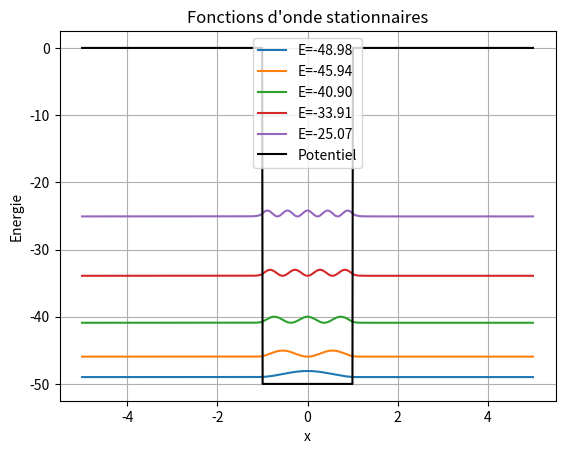
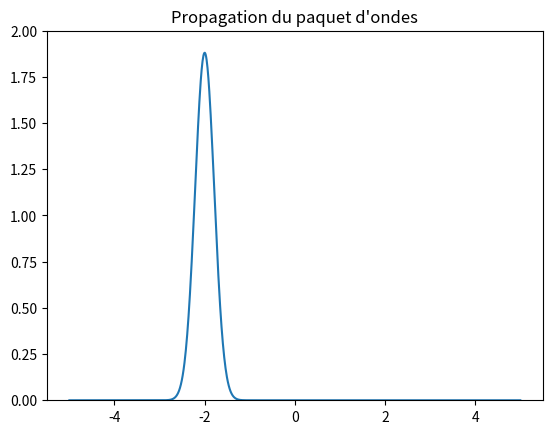

The matplotlib source for these figures, in order:
# Projet Numérique en Physique Moderne
# Effet Ramsauer-Townsend
# CY Tech 2024-2025

import numpy as np
import matplotlib.pyplot as plt
from scipy.linalg import eigh_tridiagonal
from scipy.sparse import identity, csc_matrix
from scipy.sparse.linalg import splu
from matplotlib.animation import FuncAnimation

###########################################
# 1. PARAMETRES PHYSIQUES ET NUMERIQUES  #
###########################################

# Constantes physiques (unités naturelles)
hbar = 1.0  # constante de Planck réduite
m = 1.0     # masse de la particule

# Paramètres du puits de potentiel
V0 = 50     # profondeur du puits
a = 1.0     # demi-largeur du puits

# Domaine spatial
x_min, x_max = -5.0, 5.0
N = 1000
x = np.linspace(x_min, x_max, N)
dx = x[1] - x[0]

# Potentiel
V = np.zeros_like(x)
V[np.abs(x) < a] = -V0

######################################
# 2. RESOLUTION DE SCHRODINGER STATIQUE
######################################

def solve_stationary_states(V, dx, Nstates=5):
    diag = 1.0 / dx**2 + V
    off_diag = -0.5 / dx**2 * np.ones(N - 1)
    energies, wavefuncs = eigh_tridiagonal(diag, off_diag)
    return energies[:Nstates], wavefuncs[:, :Nstates]

energies, wavefuncs = solve_stationary_states(V, dx)

# Normalisation
wavefuncs /= np.sqrt(dx) * np.linalg.norm(wavefuncs, axis=0)

# Affichage
plt.figure()
for i in range(len(energies)):
    plt.plot(x, wavefuncs[:, i]**2 + energies[i], label=f"E={energies[i]:.2f}")
plt.plot(x, V, color='black', label="Potentiel")
plt.title("Fonctions d'onde stationnaires")
plt.legend()
plt.grid()
plt.xlabel("x")
plt.ylabel("Energie")
plt.show()

######################################
# 3. PAQUET D'ONDES - DYNAMIQUE TEMPORELLE
######################################

# Paquet initial : gaussien centré en x0 avec impulsion p0
x0 = -2.0
sigma = 0.3
p0 = 10.0

def psi_0(x):
    return (1/(sigma * np.sqrt(np.pi)))**0.5 * np.exp(-(x - x0)**2 / (2 * sigma**2)) * np.exp(1j * p0 * x)

psi = psi_0(x)

# Discrétisation de la dérivée seconde (Hamiltonien)
Lap = (-2*np.eye(N) + np.eye(N, k=1) + np.eye(N, k=-1)) / dx**2
H = -0.5 * Lap + np.diag(V)

# Paramètres temporels
dt = 0.005
T = 1.0
Nt = int(T/dt)

# Résolution temporelle par Crank-Nicolson
H_sparse = csc_matrix(H)
I_sparse = identity(N, format="csc", dtype=complex)
A = (I_sparse + 1j * dt / 2 * H_sparse)
B = (I_sparse - 1j * dt / 2 * H_sparse)

lu = splu(A)

psis = [psi.copy()]
for _ in range(Nt):
    rhs = B @ psi
    psi = lu.solve(rhs)
    psis.append(psi.copy())

psis = np.array(psis)

# Animation simple (à convertir si besoin en vidéo)
fig, ax = plt.subplots()
line, = ax.plot(x, np.abs(psis[0])**2)
ax.set_ylim(0, 2)
ax.set_title("Propagation du paquet d'ondes")

def update(frame):
    line.set_ydata(np.abs(psis[frame])**2)
    return line,

ani = FuncAnimation(fig, update, frames=range(0, Nt, 10), interval=50)
plt.show()

######################################
# 4. COMPARAISON AVEC L'EFFET RAMSAUER
######################################

# On observera numériquement que pour certaines énergies (ou p0), le paquet traverse le puits sans forte déviation,
# simulant l'effet Ramsauer (faible section efficace). À approfondir avec des profils de transmission/réflexion.

# Pour une vraie comparaison avec l'expérience, il faudrait calculer la section efficace σ(E)
# à partir des coefficients de transmission/reflexion du paquet incident en fonction de l'énergie.

# Ceci peut être fait en analysant les flux incidents/réfléchis à partir de |psi(x,t)|^2

######################################
# 5. ETAPES SUIVANTES (OPTIONNEL)
######################################

# Implémenter un potentiel plus réaliste (ex. potentiel de Lennard-Jones)
# Comparer les résultats avec l'article [G76] (He + He)
# Étudier l'effet du choix de p0 et de la largeur du paquet sur la diffusion
